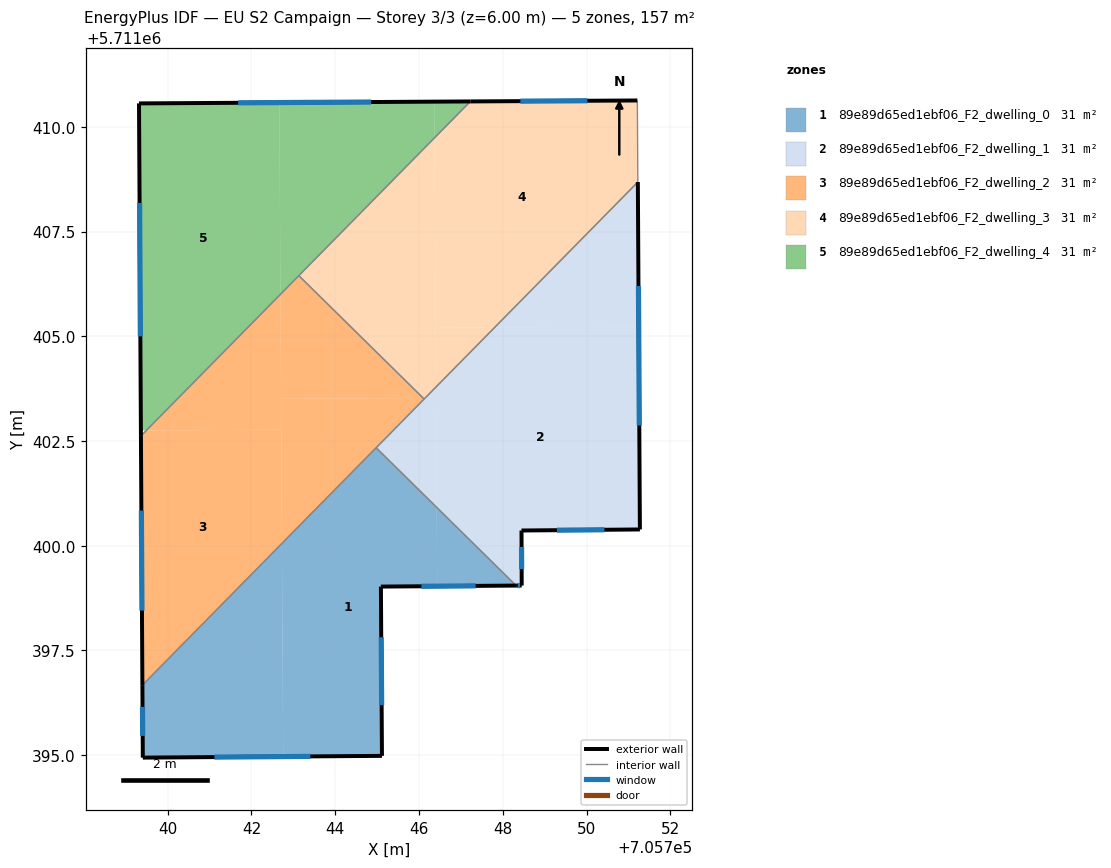
=== STOREY PLAN SPEC (per zone: floor XY polygon, exterior-wall plan segments, windows/doors) ===
zone 1: 89e89d65ed1ebf06_F2_dwelling_0  (31.4 m²)
  floor: (705746.42, 5711400.91) (705746.43, 5711399.03) (705745.09, 5711399.02) (705745.11, 5711394.98) (705742.76, 5711394.96) (705742.73, 5711400.05) (705744.98, 5711402.34)
  floor: (705748.32, 5711399.05) (705746.43, 5711399.03) (705746.42, 5711400.91)
  floor: (705742.73, 5711400.05) (705742.76, 5711394.96) (705739.41, 5711394.94) (705739.40, 5711396.67)
  exterior wall: (705745.09, 5711399.02) – (705748.32, 5711399.05)  [3.2 m]
    window: (705746.06, 5711399.03) – (705747.35, 5711399.04)  [1.6 m²]
  exterior wall: (705745.11, 5711394.98) – (705745.09, 5711399.02)  [4.0 m]
    window: (705745.11, 5711396.19) – (705745.10, 5711397.81)  [2.0 m²]
  exterior wall: (705739.41, 5711394.94) – (705745.11, 5711394.98)  [5.7 m]
    window: (705741.11, 5711394.95) – (705743.41, 5711394.97)  [2.8 m²]
  exterior wall: (705739.40, 5711396.67) – (705739.41, 5711394.94)  [1.7 m]
    window: (705739.40, 5711396.15) – (705739.40, 5711395.46)  [0.8 m²]
  interior walls: 2
zone 2: 89e89d65ed1ebf06_F2_dwelling_1  (31.4 m²)
  floor: (705751.24, 5711405.23) (705751.27, 5711400.39) (705748.45, 5711400.36) (705748.45, 5711399.05) (705748.32, 5711399.05) (705746.42, 5711400.92) (705746.41, 5711403.79) (705747.81, 5711405.21)
  floor: (705746.41, 5711403.53) (705746.42, 5711400.92) (705744.98, 5711402.34) (705746.15, 5711403.53)
  floor: (705751.22, 5711408.68) (705751.27, 5711400.39) (705751.24, 5711405.23) (705747.81, 5711405.21) (705746.41, 5711403.79) (705746.42, 5711400.92) (705746.41, 5711403.53) (705746.15, 5711403.53)
  exterior wall: (705748.45, 5711400.36) – (705751.27, 5711400.39)  [2.8 m]
    window: (705749.29, 5711400.37) – (705750.43, 5711400.38)  [1.4 m²]
  exterior wall: (705748.45, 5711399.05) – (705748.45, 5711400.36)  [1.3 m]
    window: (705748.45, 5711399.44) – (705748.45, 5711399.97)  [0.6 m²]
  exterior wall: (705748.32, 5711399.05) – (705748.45, 5711399.05)  [0.1 m]
    window: (705748.36, 5711399.05) – (705748.41, 5711399.05)  [0.1 m²]
  exterior wall: (705751.27, 5711400.39) – (705751.22, 5711408.68)  [8.3 m]
    window: (705751.26, 5711402.87) – (705751.24, 5711406.20)  [4.0 m²]
  interior walls: 3
zone 3: 89e89d65ed1ebf06_F2_dwelling_2  (31.4 m²)
  floor: (705742.71, 5711402.77) (705742.73, 5711400.05) (705739.40, 5711396.67) (705739.36, 5711402.62) (705739.49, 5711402.75)
  floor: (705746.12, 5711403.50) (705742.73, 5711400.05) (705742.71, 5711403.51) (705746.10, 5711403.53)
  floor: (705742.69, 5711406.00) (705742.71, 5711402.77) (705739.49, 5711402.75)
  floor: (705746.10, 5711403.53) (705742.71, 5711403.51) (705742.69, 5711406.00) (705743.13, 5711406.45)
  exterior wall: (705739.36, 5711402.62) – (705739.40, 5711396.67)  [6.0 m]
    window: (705739.37, 5711400.84) – (705739.38, 5711398.45)  [2.9 m²]
  interior walls: 4
zone 4: 89e89d65ed1ebf06_F2_dwelling_3  (31.4 m²)
  floor: (705751.21, 5711410.63) (705751.22, 5711408.68) (705747.81, 5711405.21) (705746.40, 5711405.20) (705746.37, 5711409.74) (705747.23, 5711410.61)
  floor: (705747.81, 5711405.21) (705746.41, 5711403.79) (705746.40, 5711405.20)
  floor: (705746.37, 5711409.74) (705746.41, 5711403.79) (705746.15, 5711403.53) (705746.10, 5711403.53) (705743.13, 5711406.45)
  exterior wall: (705751.21, 5711410.63) – (705747.23, 5711410.61)  [4.0 m]
    window: (705750.02, 5711410.62) – (705748.42, 5711410.61)  [1.9 m²]
  interior walls: 4
zone 5: 89e89d65ed1ebf06_F2_dwelling_4  (31.4 m²)
  floor: (705746.36, 5711410.60) (705746.37, 5711409.74) (705742.69, 5711406.00) (705742.67, 5711410.58)
  floor: (705742.67, 5711410.58) (705742.69, 5711406.00) (705739.49, 5711402.75) (705739.36, 5711402.75) (705739.31, 5711410.56)
  floor: (705747.23, 5711410.61) (705746.37, 5711409.74) (705746.36, 5711410.60)
  exterior wall: (705739.31, 5711410.56) – (705739.36, 5711402.62)  [7.9 m]
    window: (705739.33, 5711408.18) – (705739.35, 5711405.00)  [3.8 m²]
  exterior wall: (705747.23, 5711410.61) – (705739.31, 5711410.56)  [7.9 m]
    window: (705744.86, 5711410.59) – (705741.68, 5711410.58)  [3.8 m²]
  interior walls: 2

=== DERIVED (storey summary) ===
Building: EU S2 Campaign
Storey: 3 of 3  (floor level z = 6.00 m)
Storey gross floor area: 157.0 m²
Zones on this storey: 5
  - 89e89d65ed1ebf06_F2_dwelling_0: floor 31.4 m²; exterior wall 14.7 m (44.1 m²); 4 window(s) 7.1 m²; WWR 16.1%
  - 89e89d65ed1ebf06_F2_dwelling_1: floor 31.4 m²; exterior wall 12.6 m (37.7 m²); 4 window(s) 6.1 m²; WWR 16.1%
  - 89e89d65ed1ebf06_F2_dwelling_2: floor 31.4 m²; exterior wall 6.0 m (17.9 m²); 1 window(s) 2.9 m²; WWR 16.1%
  - 89e89d65ed1ebf06_F2_dwelling_3: floor 31.4 m²; exterior wall 4.0 m (12.0 m²); 1 window(s) 1.9 m²; WWR 16.1%
  - 89e89d65ed1ebf06_F2_dwelling_4: floor 31.4 m²; exterior wall 15.9 m (47.6 m²); 2 window(s) 7.7 m²; WWR 16.1%
Zone adjacency (shared interzone walls):
  - 89e89d65ed1ebf06_F2_dwelling_0 ↔ 89e89d65ed1ebf06_F2_dwelling_1
  - 89e89d65ed1ebf06_F2_dwelling_0 ↔ 89e89d65ed1ebf06_F2_dwelling_2
  - 89e89d65ed1ebf06_F2_dwelling_1 ↔ 89e89d65ed1ebf06_F2_dwelling_2
  - 89e89d65ed1ebf06_F2_dwelling_1 ↔ 89e89d65ed1ebf06_F2_dwelling_3
  - 89e89d65ed1ebf06_F2_dwelling_2 ↔ 89e89d65ed1ebf06_F2_dwelling_3
  - 89e89d65ed1ebf06_F2_dwelling_2 ↔ 89e89d65ed1ebf06_F2_dwelling_4
  - 89e89d65ed1ebf06_F2_dwelling_3 ↔ 89e89d65ed1ebf06_F2_dwelling_4